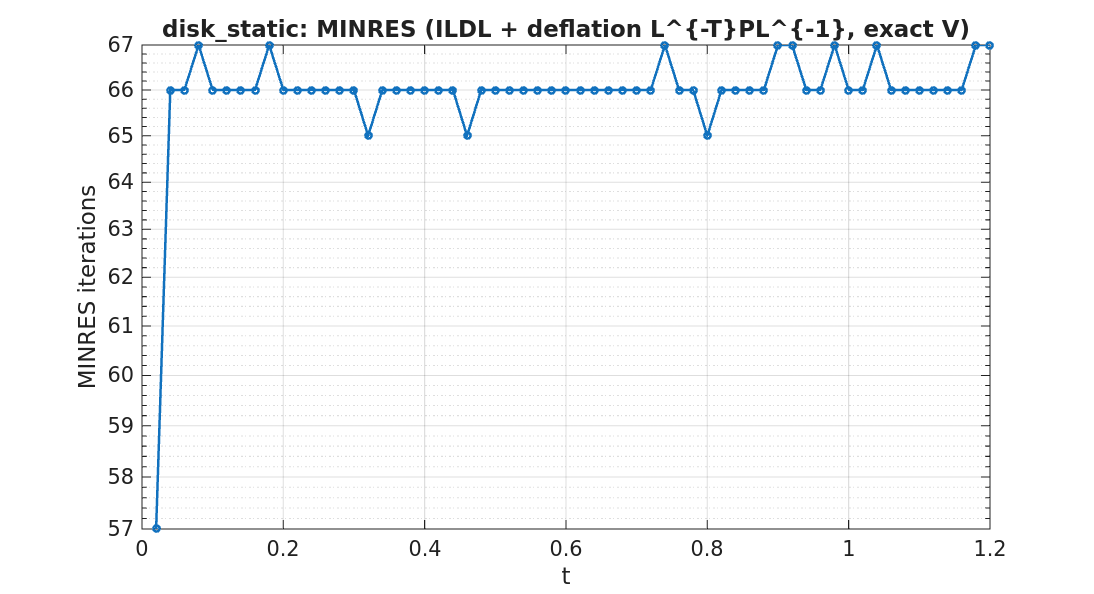

The data file committed next to this chart (first rows):
timestep, iterations
1, 57
2, 66
3, 66
4, 67
5, 66
6, 66
7, 66
8, 66
9, 67
10, 66
11, 66
12, 66
13, 66
14, 66
15, 66
16, 65
17, 66
18, 66
19, 66
20, 66
21, 66
22, 66
23, 65
24, 66
25, 66
26, 66
27, 66
28, 66
29, 66
30, 66
31, 66
32, 66
33, 66
34, 66
35, 66
36, 66
37, 67
38, 66
39, 66
40, 65
41, 66
42, 66
43, 66
44, 66
45, 67
46, 67
47, 66
48, 66
49, 67
50, 66
51, 66
52, 67
53, 66
54, 66
55, 66
56, 66
57, 66
58, 66
59, 67
60, 67
